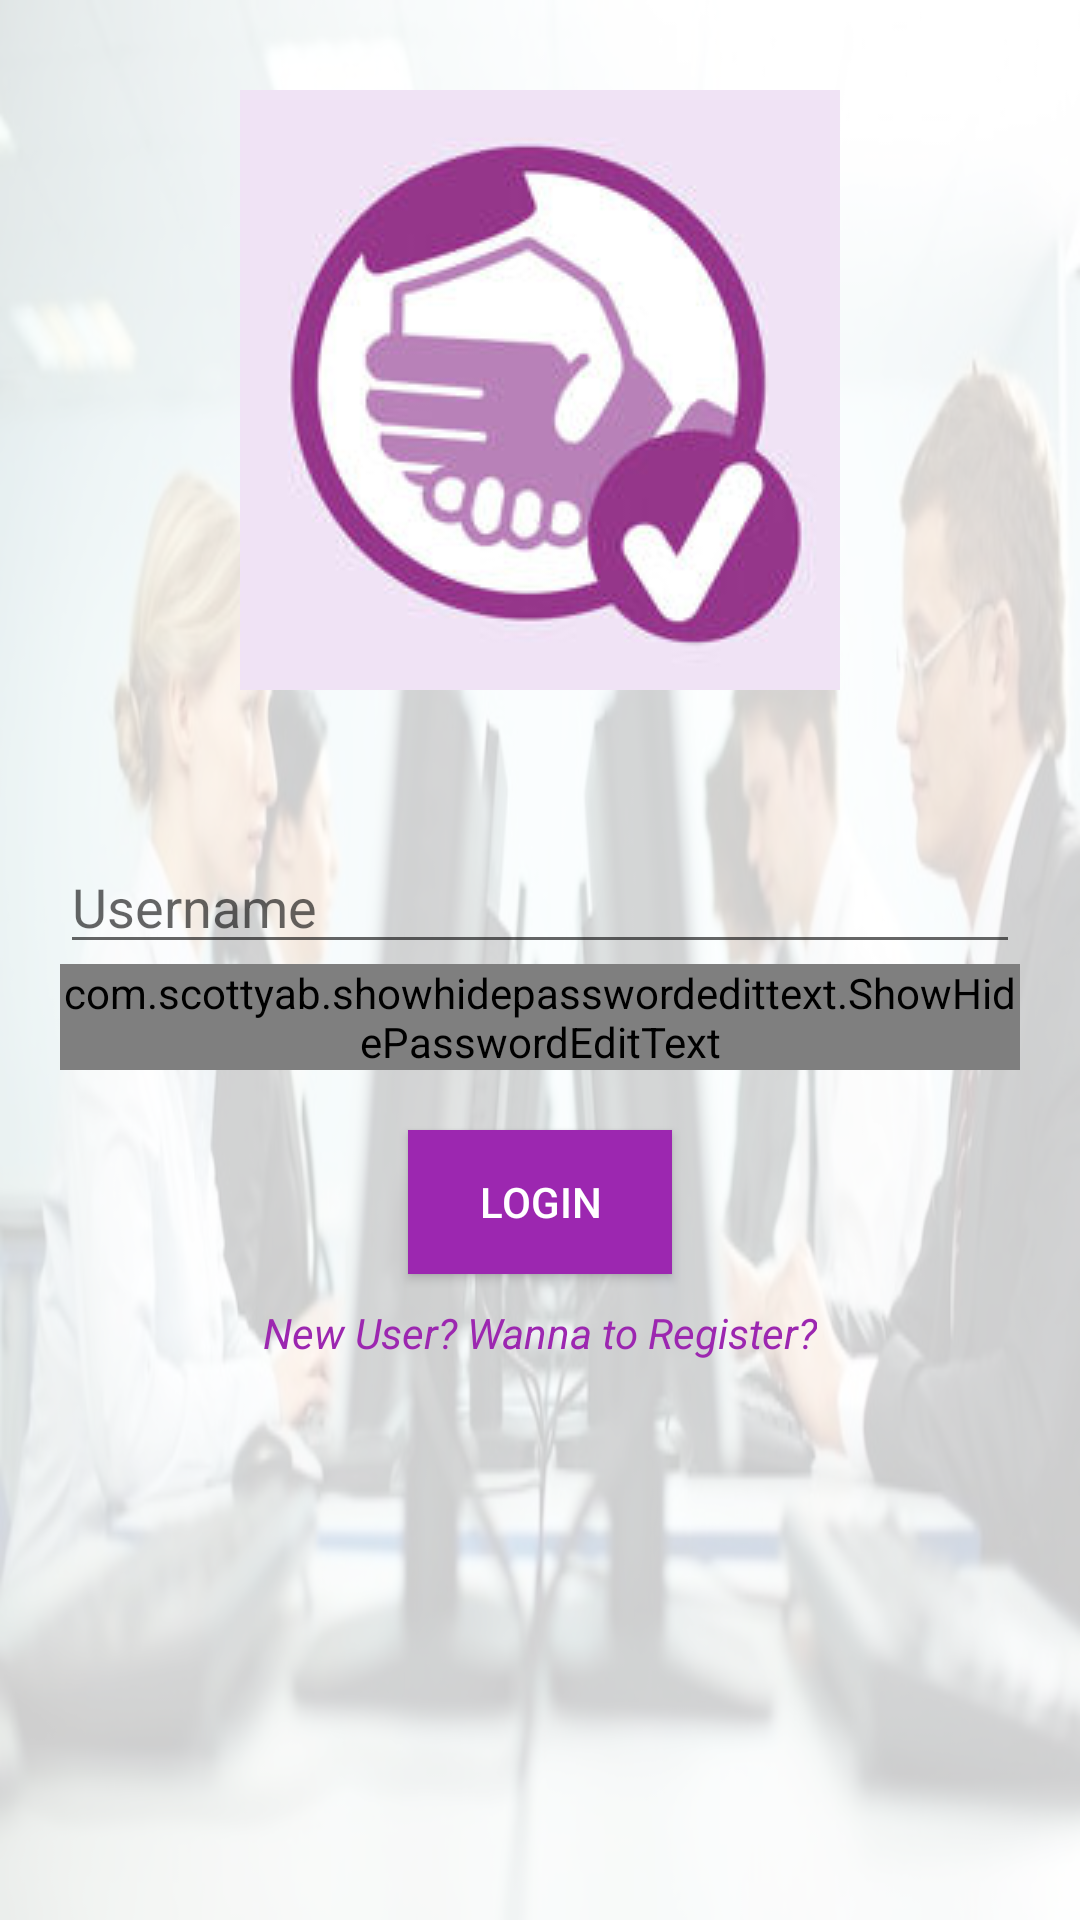

Android layout source for this screen:
<!-- AndroidManifest.xml: application theme AppTheme.NoActionBar -->
<!-- res/layout/activity_login.xml -->
<?xml version="1.0" encoding="utf-8"?>
<RelativeLayout xmlns:android="http://schemas.android.com/apk/res/android"
    xmlns:tools="http://schemas.android.com/tools"
    android:layout_width="match_parent"
    android:layout_height="match_parent"
    xmlns:app="http://schemas.android.com/apk/res-auto"
    android:orientation="vertical"
    android:background="@drawable/bg"
    tools:context=".uil.MainActivity">
    <RelativeLayout
        android:layout_width="match_parent"
        android:layout_height="match_parent"
        android:background="#CCFFFFFF">

    <ImageView
        android:id="@+id/imgV_login"
      android:layout_centerHorizontal="true"
        android:background="@drawable/user_profile"
        android:layout_marginTop="30dp"
        android:layout_width="wrap_content"
        android:layout_height="wrap_content"
        android:src="@drawable/hands"/>

    <EditText
        android:id="@+id/eTxt_username"
        android:layout_marginLeft="20dp"
        android:layout_marginRight="20dp"
       android:layout_marginTop="50dp"
        android:layout_width="match_parent"
        android:layout_height="wrap_content"
        android:layout_below="@id/imgV_login"
        android:hint="Username"/>
        <android.support.design.widget.TextInputLayout
            android:id="@+id/txtLayoutpass"
            android:layout_below="@id/eTxt_username"
            android:layout_width="match_parent"
            android:layout_height="wrap_content">
            <com.scottyab.showhidepasswordedittext.ShowHidePasswordEditText
            android:id="@+id/eTxt_password"
            android:inputType="textPassword"
            android:layout_marginLeft="20dp"
            android:layout_marginRight="20dp"
            android:layout_width="match_parent"
            android:layout_height="wrap_content"
            android:hint="Password"/>
        </android.support.design.widget.TextInputLayout>

        <Button
        android:layout_marginTop="20dp"
        android:layout_width="wrap_content"
        android:layout_height="wrap_content"
        android:id="@+id/btn_login"
        android:layout_below="@id/txtLayoutpass"
        android:layout_centerHorizontal="true"
        android:textColor="#fff"
        android:background="#9C27B0"
        android:text="Login"/>
    <TextView
        android:layout_marginTop="10dp"
        android:layout_width="wrap_content"
        android:layout_height="wrap_content"
        android:text="New User? Wanna to Register?"
        android:textColor="#9C27B0"
        android:textStyle="italic"
        android:id="@+id/txtV_register"
        android:layout_below="@id/btn_login"
        android:layout_centerHorizontal="true"/>

</RelativeLayout>
</RelativeLayout>
<!-- resources referenced by this layout -->
<resources>
  <!-- drawable bg: jpg bitmap (drawable, 43866 bytes) -->
  <!-- drawable hands: jpg bitmap (drawable, 9200 bytes) -->
  <style name="AppTheme.NoActionBar" parent="AppTheme">
          <item name="windowActionBar">false</item>
          <item name="windowNoTitle">true</item>
      </style>
  <style name="AppTheme" parent="Theme.AppCompat.Light.DarkActionBar">
          
          <item name="colorPrimary">@color/colorPrimary</item>
          <item name="colorPrimaryDark">@color/colorPrimaryDark</item>
          <item name="colorAccent">@color/colorAccent</item>
      </style>
  <color name="colorPrimary">#6A1B9A</color>
  <color name="colorPrimaryDark">#BA68C8</color>
  <color name="colorAccent">#BA68C8</color>
</resources>
